Image classification data set "lego-image-classification" (tvuylsteke/lego-image-classification on GitHub). Class labels (3): no brick, brick 2x4, brick 1x2.

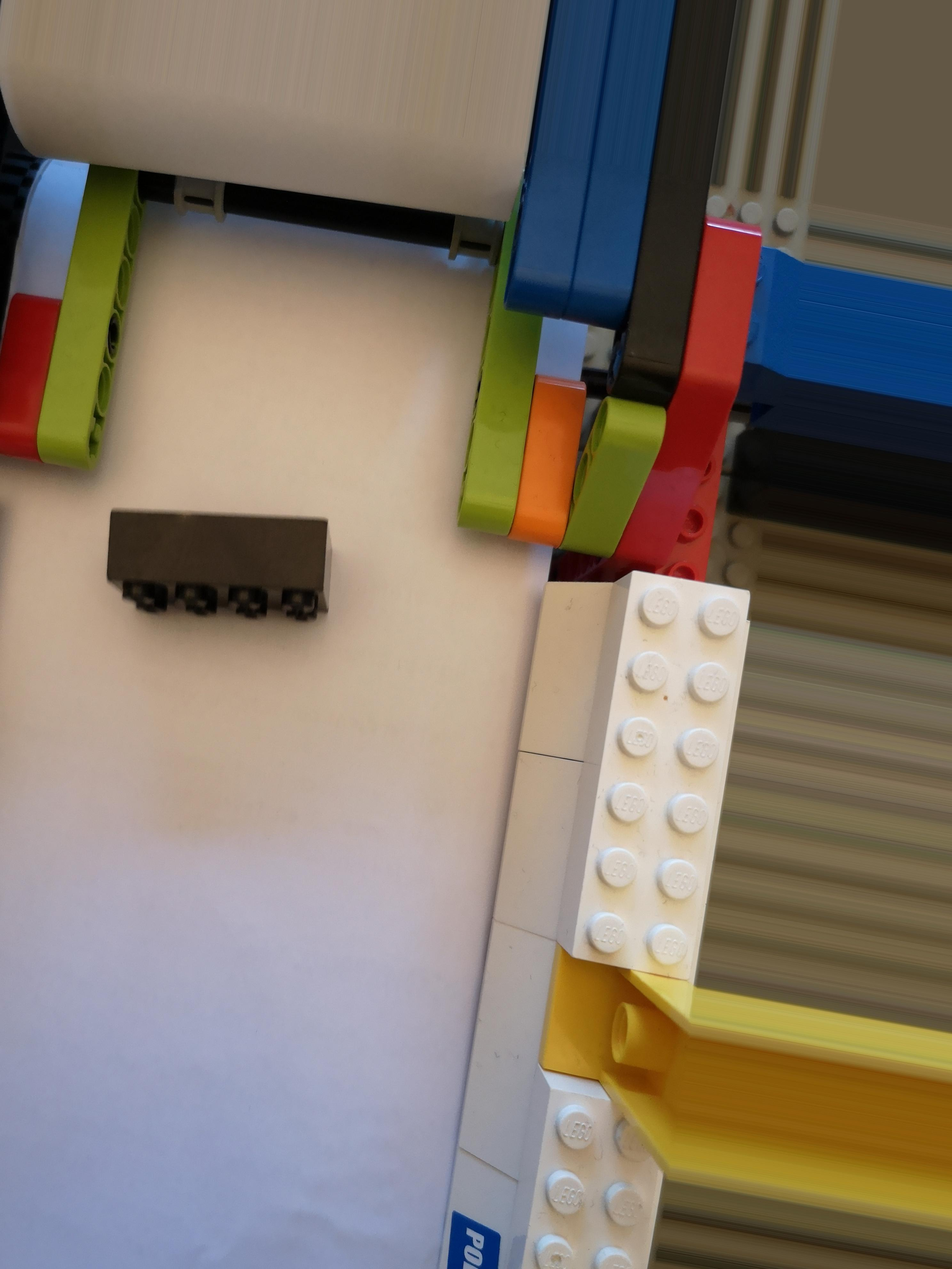
Label: brick 2x4

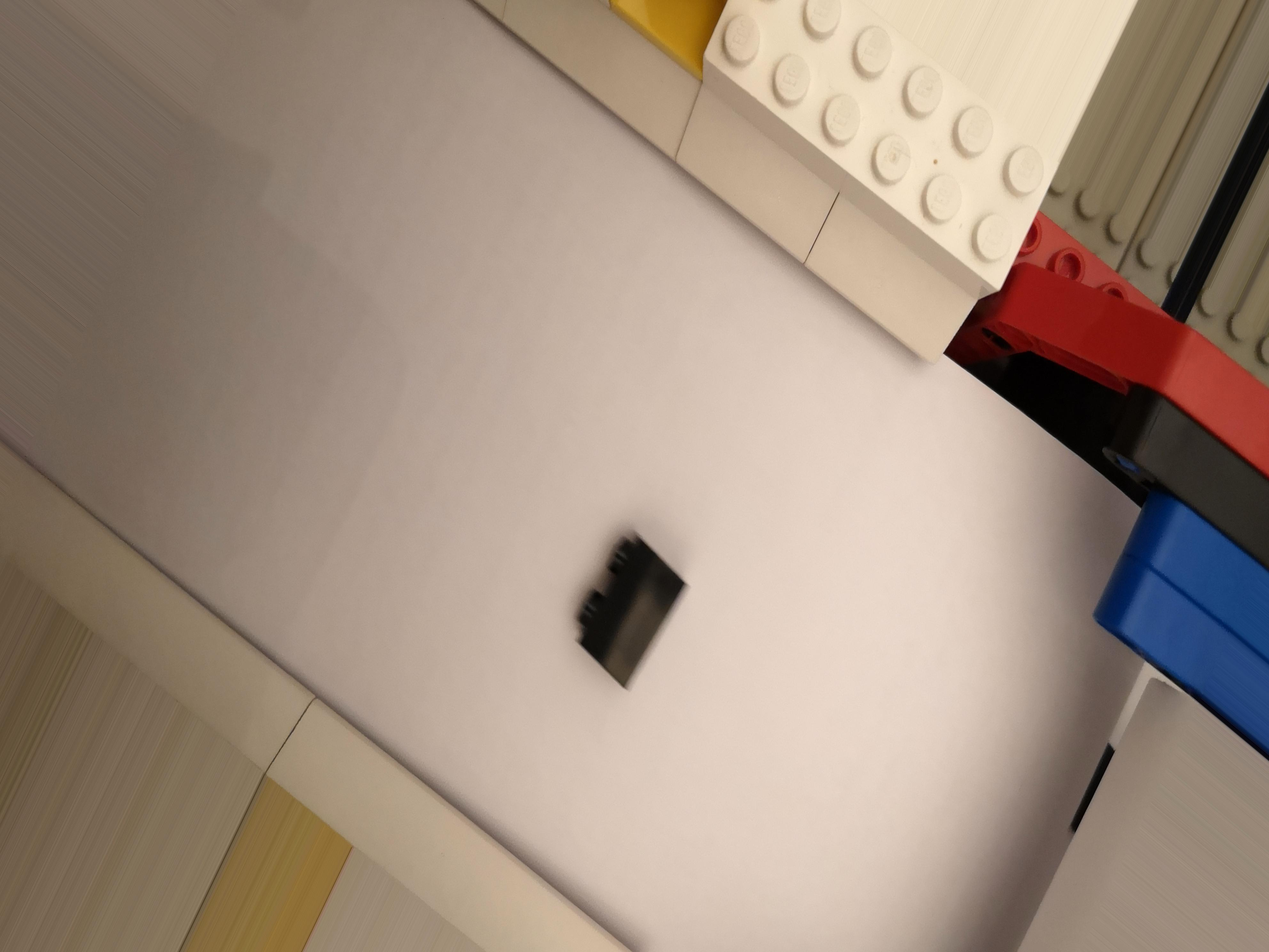
Label: brick 1x2

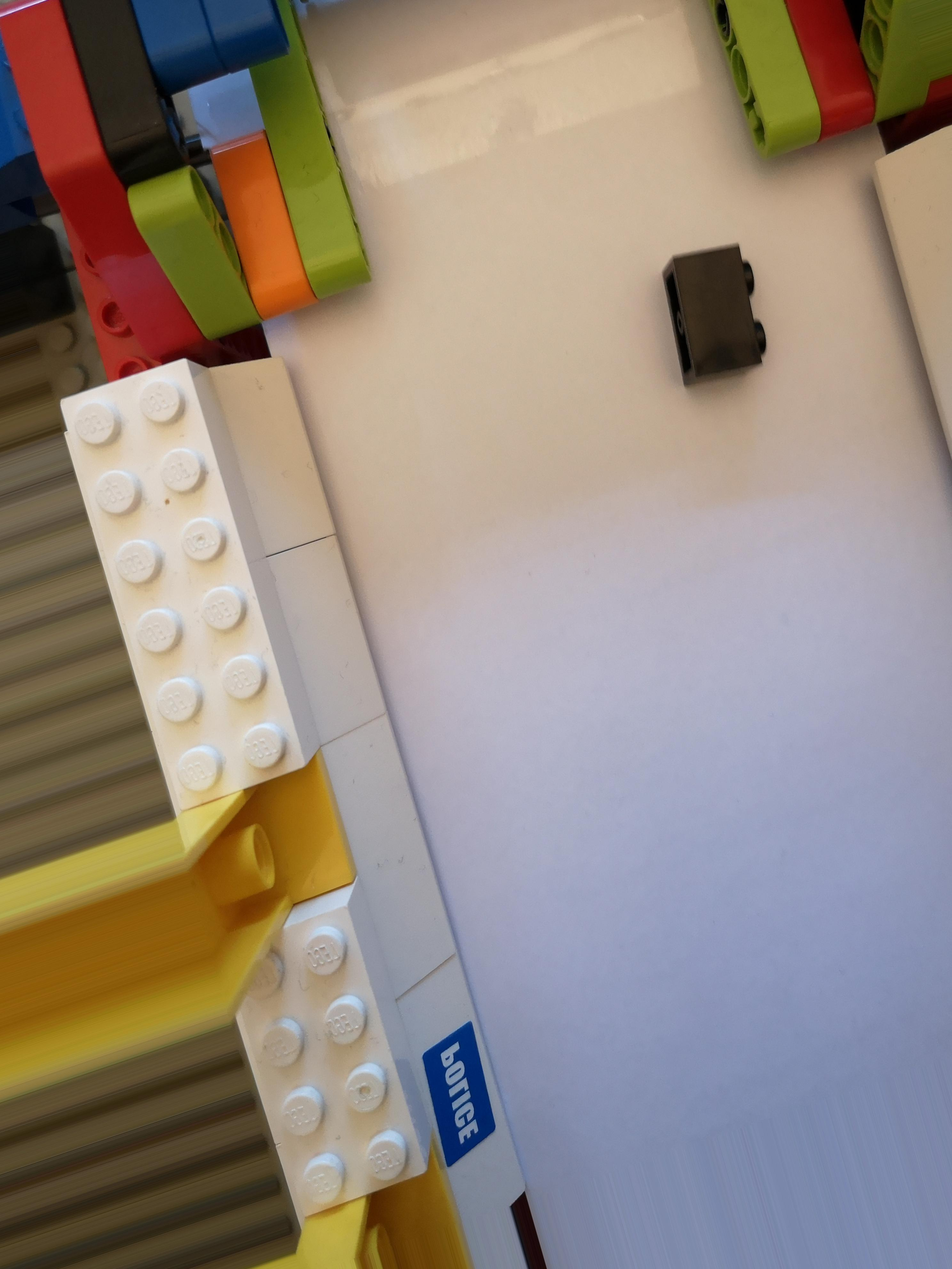
Label: brick 1x2

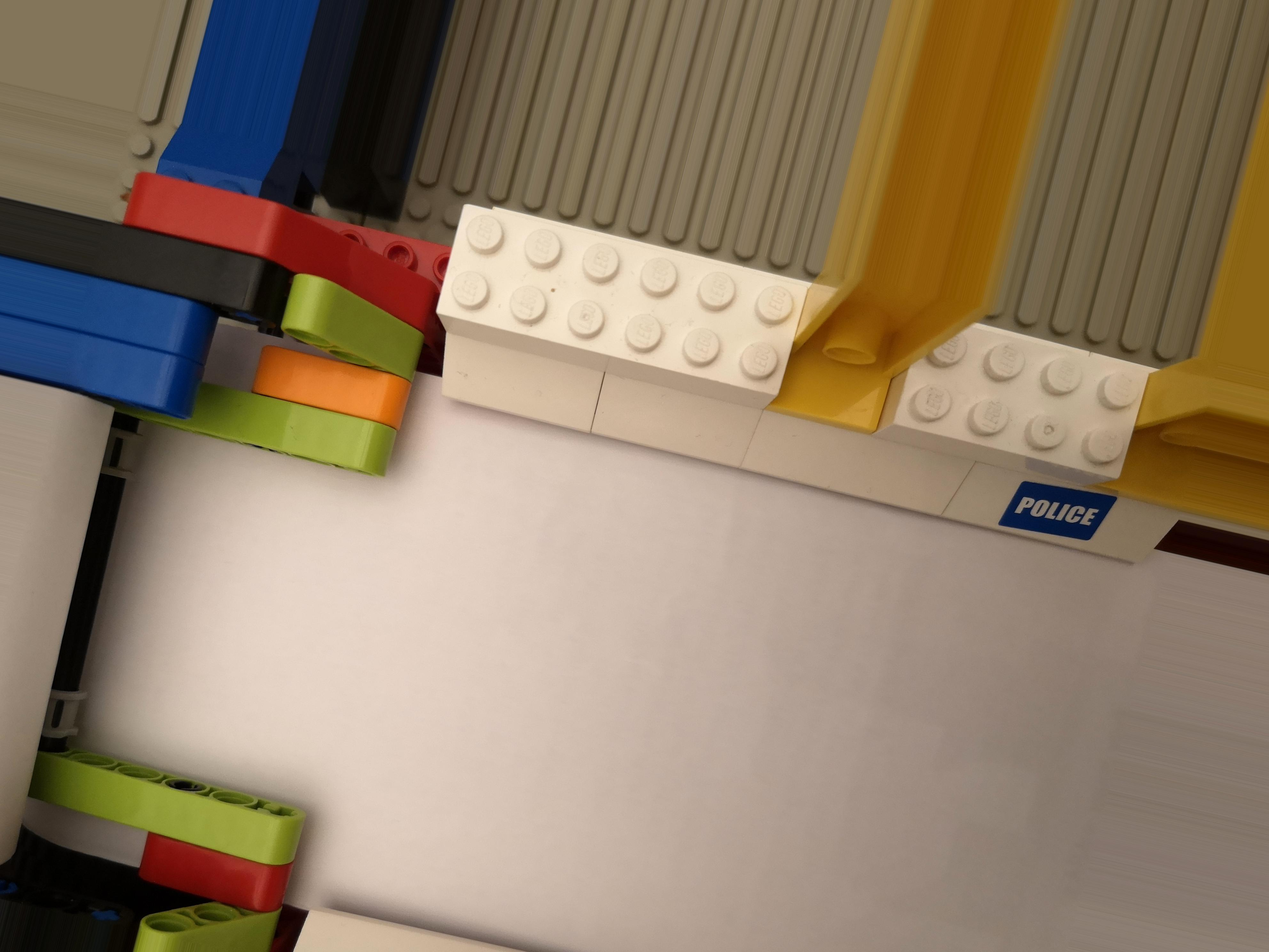
Label: no brick

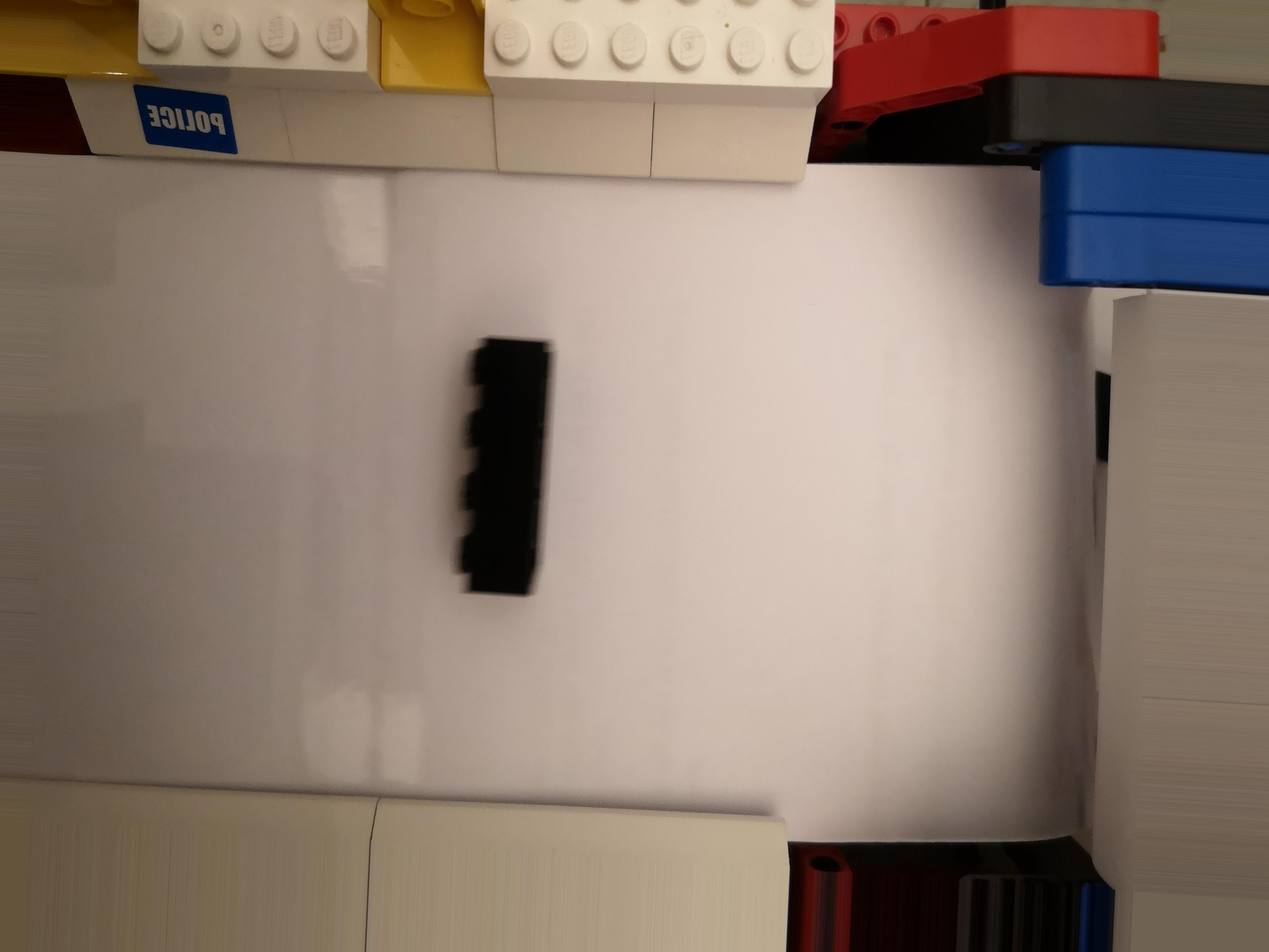
Label: brick 2x4

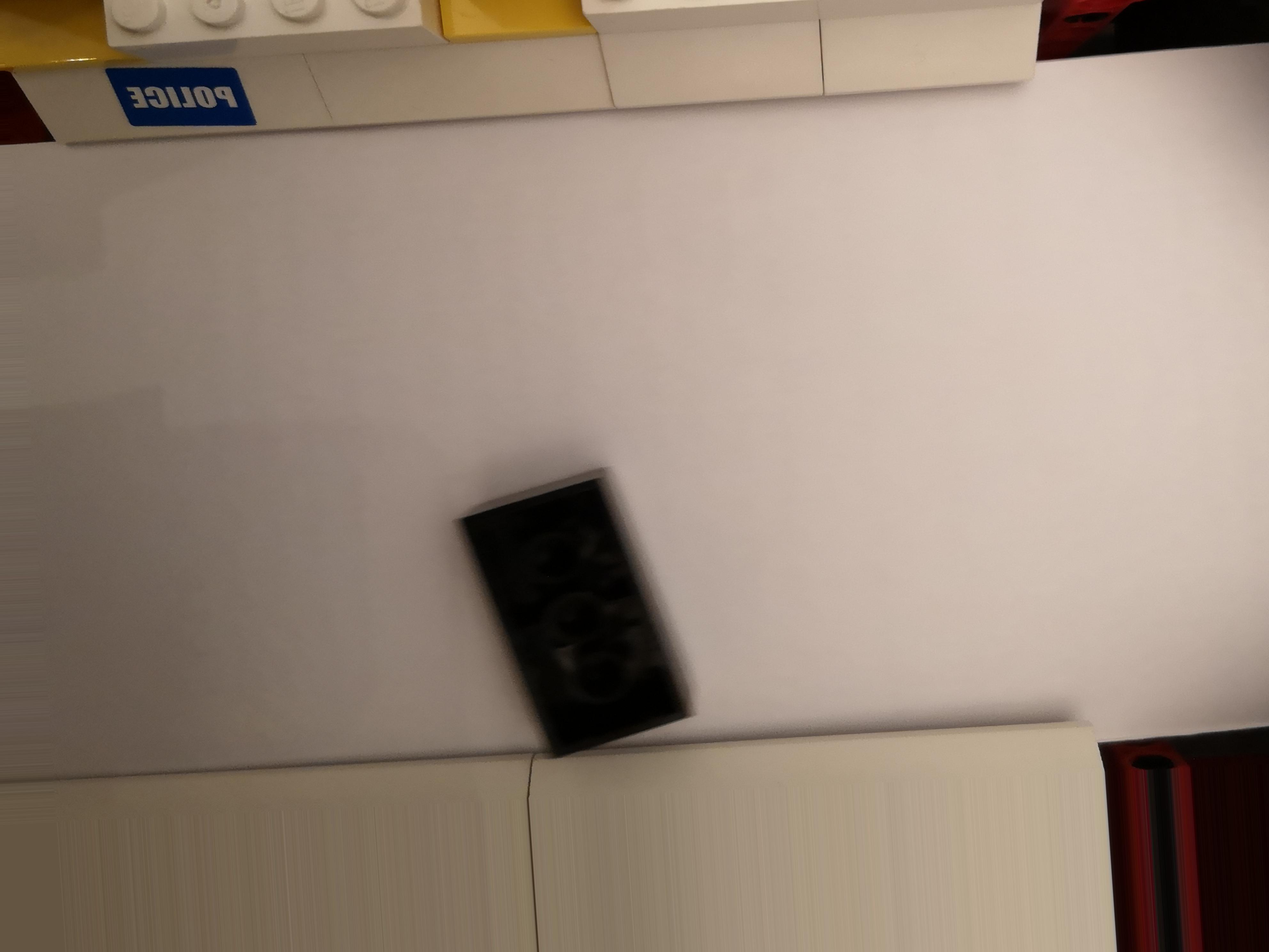
Label: brick 2x4
